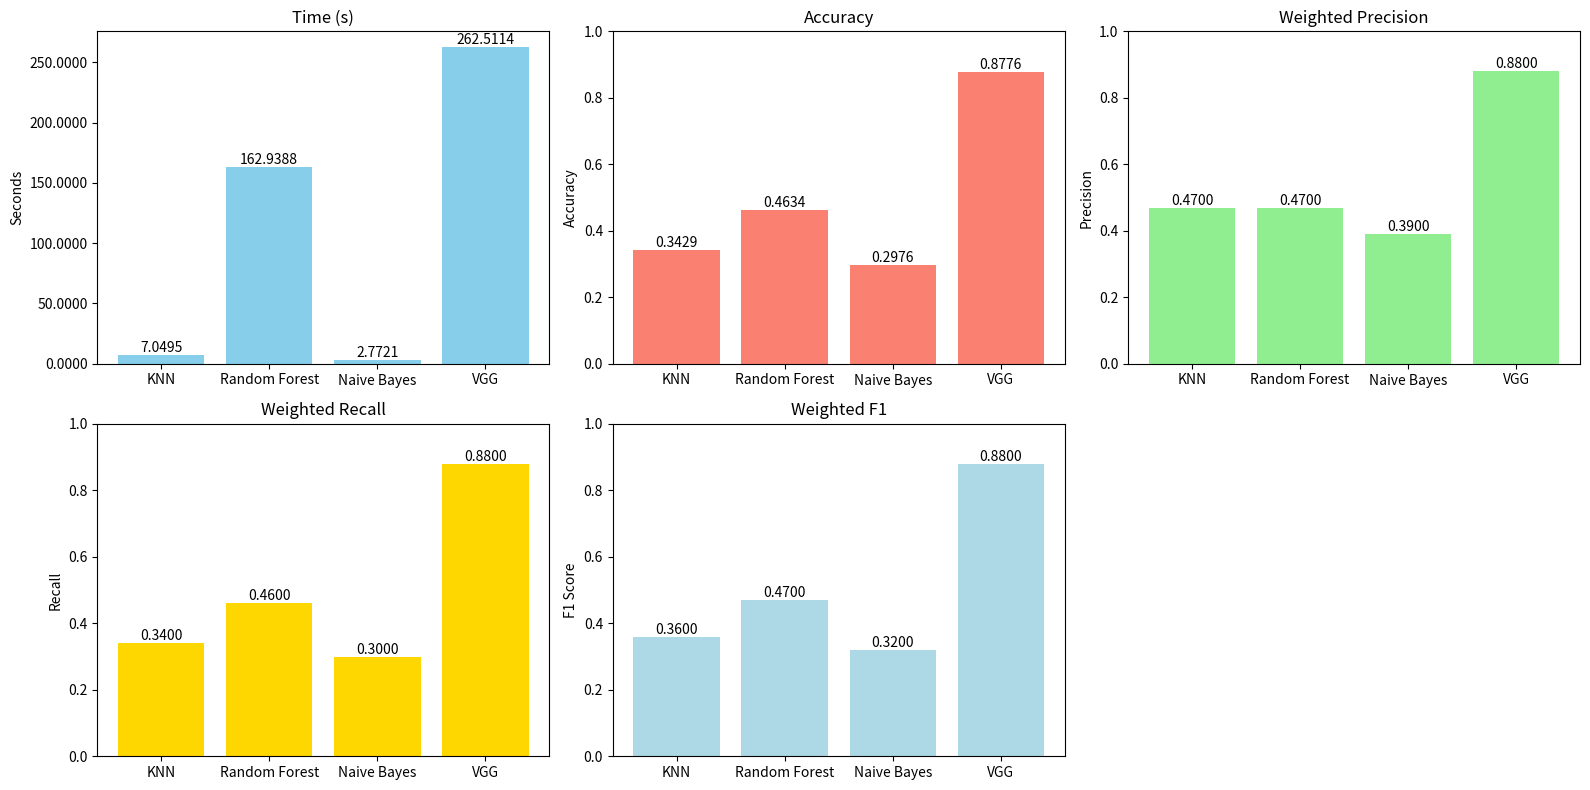

The script that saved this image:
import matplotlib.pyplot as plt
import pandas as pd

# 创建数据框
data = {
    'Model': ['KNN', 'Random Forest', 'Naive Bayes', 'VGG'],
    'Time (s)': [7.049453973770142, 162.93877053260803, 2.77211332321167, 262.5114161968231],
    'Accuracy': [0.3429, 0.4634, 0.2976, 0.8776],
    'Weighted Precision': [0.47, 0.47, 0.39, 0.88],
    'Weighted Recall': [0.34, 0.46, 0.30, 0.88],
    'Weighted F1': [0.36, 0.47, 0.32, 0.88]
}
df = pd.DataFrame(data)

# 打印表格
print(df)

# 绘制图表
plt.figure(figsize=(16, 8))

# 时间
plt.subplot(2, 3, 1)
plt.bar(df['Model'], df['Time (s)'], color='skyblue')
plt.title('Time (s)')
plt.ylabel('Seconds')
plt.gca().yaxis.set_major_formatter(plt.FormatStrFormatter('%.4f')) # 设置y轴格式
for i, v in enumerate(df['Time (s)']):
    plt.text(i, v, '{:.4f}'.format(v), ha='center', va='bottom')

# 准确率
plt.subplot(2, 3, 2)
plt.bar(df['Model'], df['Accuracy'], color='salmon')
plt.title('Accuracy')
plt.ylim(0, 1)
plt.ylabel('Accuracy')
for i, v in enumerate(df['Accuracy']):
    plt.text(i, v, '{:.4f}'.format(v), ha='center', va='bottom')

# 加权平均精确率
plt.subplot(2, 3, 3)
plt.bar(df['Model'], df['Weighted Precision'], color='lightgreen')
plt.title('Weighted Precision')
plt.ylim(0, 1)
plt.ylabel('Precision')
for i, v in enumerate(df['Weighted Precision']):
    plt.text(i, v, '{:.4f}'.format(v), ha='center', va='bottom')

# 加权平均召回率
plt.subplot(2, 3, 4)
plt.bar(df['Model'], df['Weighted Recall'], color='gold')
plt.title('Weighted Recall')
plt.ylim(0, 1)
plt.ylabel('Recall')
for i, v in enumerate(df['Weighted Recall']):
    plt.text(i, v, '{:.4f}'.format(v), ha='center', va='bottom')

# 加权平均 F1 值
plt.subplot(2, 3, 5)
plt.bar(df['Model'], df['Weighted F1'], color='lightblue')
plt.title('Weighted F1')
plt.ylim(0, 1)
plt.ylabel('F1 Score')
for i, v in enumerate(df['Weighted F1']):
    plt.text(i, v, '{:.4f}'.format(v), ha='center', va='bottom')

plt.tight_layout()
plt.show()
